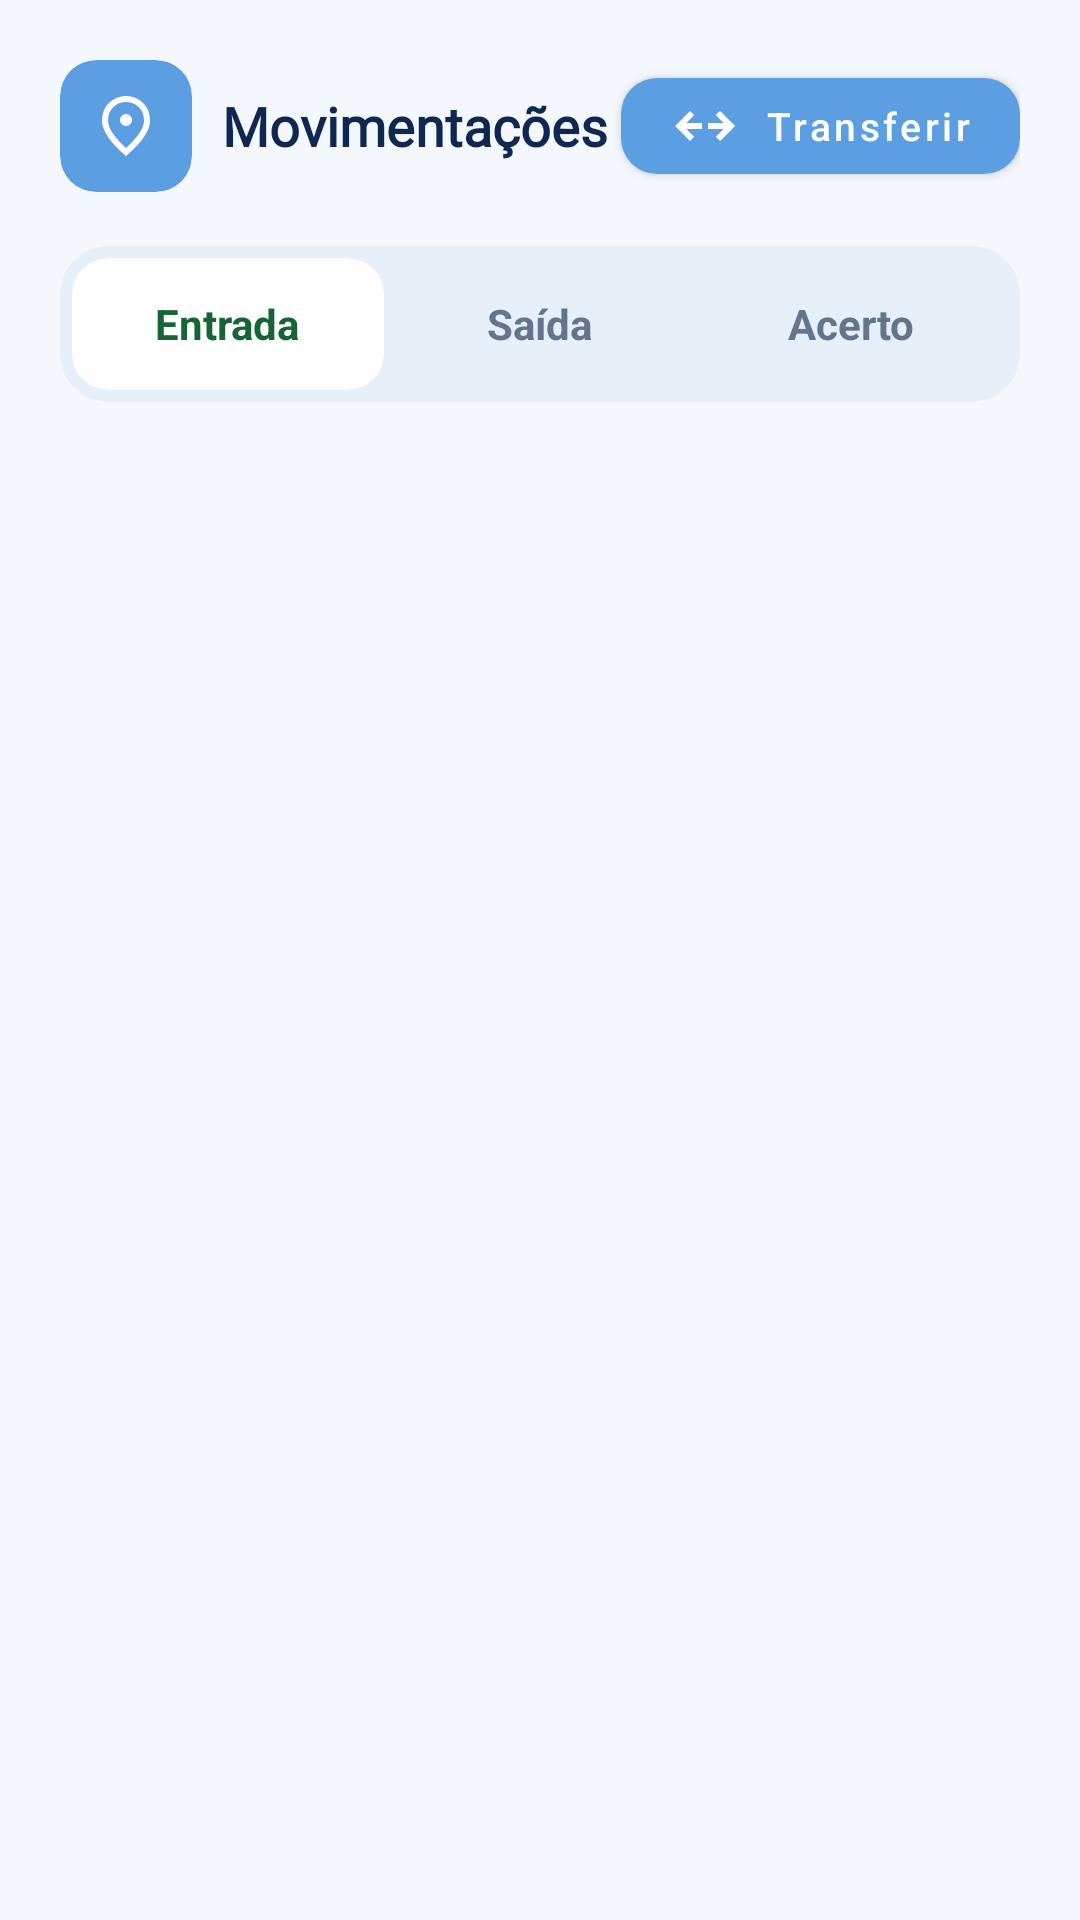

Layout XML and referenced resources for this Android screen:
<!-- AndroidManifest.xml: application theme Theme.SaneAM -->
<!-- res/layout/fragment_movimentacoes.xml -->
<?xml version="1.0" encoding="utf-8"?>
<androidx.constraintlayout.widget.ConstraintLayout xmlns:android="http://schemas.android.com/apk/res/android"
    xmlns:app="http://schemas.android.com/apk/res-auto"
    android:layout_width="match_parent"
    android:layout_height="match_parent"
    android:background="@color/md_theme_light_background">

    
    <RelativeLayout
        android:id="@+id/headerMovimentacoes"
        android:layout_width="0dp"
        android:layout_height="wrap_content"
        android:paddingHorizontal="20dp"
        android:paddingTop="20dp"
        android:paddingBottom="12dp"
        app:layout_constraintEnd_toEndOf="parent"
        app:layout_constraintStart_toStartOf="parent"
        app:layout_constraintTop_toTopOf="parent">

        <LinearLayout
            android:layout_width="wrap_content"
            android:layout_height="wrap_content"
            android:layout_alignParentStart="true"
            android:gravity="center_vertical"
            android:orientation="horizontal">

            <androidx.cardview.widget.CardView
                android:layout_width="44dp"
                android:layout_height="44dp"
                app:cardBackgroundColor="@color/md_theme_light_primary"
                app:cardCornerRadius="12dp"
                app:cardElevation="0dp">

                <androidx.appcompat.widget.AppCompatImageView
                    android:layout_width="24dp"
                    android:layout_height="24dp"
                    android:layout_gravity="center"
                    app:srcCompat="@drawable/ic_location_pin"
                    app:tint="@color/md_theme_light_onPrimary" />
            </androidx.cardview.widget.CardView>

            <TextView
                android:layout_width="wrap_content"
                android:layout_height="wrap_content"
                android:layout_marginStart="10dp"
                android:fontFamily="@font/poppins"
                android:text="@string/movimentacoes"
                android:textColor="@color/md_theme_light_onBackground"
                android:textSize="18sp"
                android:textStyle="bold" />
        </LinearLayout>

        
        <com.google.android.material.button.MaterialButton
            android:id="@+id/btnTransferir"
            android:layout_width="wrap_content"
            android:layout_height="44dp"
            android:layout_alignParentEnd="true"
            android:text="@string/transferir"
            android:textAllCaps="false"
            android:textColor="@color/md_theme_light_onPrimary"
            android:textSize="13sp"
            app:backgroundTint="@color/md_theme_light_primary"
            app:cornerRadius="12dp"
            app:elevation="0dp"
            app:icon="@drawable/ic_swap_horizontal"
            app:iconTint="@color/md_theme_light_onPrimary" />
    </RelativeLayout>

    
    <androidx.cardview.widget.CardView
        android:id="@+id/cardTabs"
        android:layout_width="0dp"
        android:layout_height="52dp"
        android:layout_marginHorizontal="20dp"
        android:layout_marginTop="6dp"
        app:cardBackgroundColor="@color/movement_surface"
        app:cardCornerRadius="16dp"
        app:cardElevation="0dp"
        app:layout_constraintEnd_toEndOf="parent"
        app:layout_constraintStart_toStartOf="parent"
        app:layout_constraintTop_toBottomOf="@id/headerMovimentacoes">

        <LinearLayout
            android:layout_width="match_parent"
            android:layout_height="match_parent"
            android:orientation="horizontal"
            android:padding="4dp"
            android:weightSum="3">

            
            <androidx.cardview.widget.CardView
                android:id="@+id/tabEntrada"
                android:layout_width="0dp"
                android:layout_height="match_parent"
                android:layout_weight="1"
                app:cardBackgroundColor="@color/md_theme_light_surface"
                app:cardCornerRadius="12dp"
                app:cardElevation="0dp">

                <TextView
                    android:id="@+id/txtTabEntrada"
                    android:layout_width="wrap_content"
                    android:layout_height="wrap_content"
                    android:layout_gravity="center"
                    android:text="@string/entrada"
                    android:textColor="@color/badge_green_line"
                    android:textSize="14sp"
                    android:textStyle="bold" />
            </androidx.cardview.widget.CardView>

            
            <androidx.cardview.widget.CardView
                android:id="@+id/tabSaida"
                android:layout_width="0dp"
                android:layout_height="match_parent"
                android:layout_weight="1"
                app:cardBackgroundColor="@android:color/transparent"
                app:cardCornerRadius="12dp"
                app:cardElevation="0dp">

                <TextView
                    android:id="@+id/txtTabSaida"
                    android:layout_width="wrap_content"
                    android:layout_height="wrap_content"
                    android:layout_gravity="center"
                    android:text="@string/saida"
                    android:textColor="@color/md_theme_light_outline"
                    android:textSize="14sp"
                    android:textStyle="bold" />
            </androidx.cardview.widget.CardView>

            
            <androidx.cardview.widget.CardView
                android:id="@+id/tabAcerto"
                android:layout_width="0dp"
                android:layout_height="match_parent"
                android:layout_weight="1"
                app:cardBackgroundColor="@android:color/transparent"
                app:cardCornerRadius="12dp"
                app:cardElevation="0dp">

                <TextView
                    android:id="@+id/txtTabAcerto"
                    android:layout_width="wrap_content"
                    android:layout_height="wrap_content"
                    android:layout_gravity="center"
                    android:text="@string/acerto"
                    android:textColor="@color/md_theme_light_outline"
                    android:textSize="14sp"
                    android:textStyle="bold" />
            </androidx.cardview.widget.CardView>

        </LinearLayout>
    </androidx.cardview.widget.CardView>

    
    <FrameLayout
        android:id="@+id/movementContainer"
        android:layout_width="0dp"
        android:layout_height="0dp"
        android:layout_marginTop="8dp"
        app:layout_constraintBottom_toBottomOf="parent"
        app:layout_constraintEnd_toEndOf="parent"
        app:layout_constraintStart_toStartOf="parent"
        app:layout_constraintTop_toBottomOf="@id/cardTabs" />

</androidx.constraintlayout.widget.ConstraintLayout>
<!-- resources referenced by this layout -->
<resources>
  <color name="badge_green_line">#166534</color>
  <color name="md_theme_light_background">#F4F7FC</color>
  <color name="md_theme_light_onBackground">#0F2851</color>
  <color name="md_theme_light_onPrimary">#FFFFFF</color>
  <color name="md_theme_light_outline">#64748B</color>
  <color name="md_theme_light_primary">#5B9EE1</color>
  <color name="md_theme_light_surface">#FFFFFF</color>
  <color name="movement_surface">#E6EEF7</color>
  <!-- drawable ic_location_pin (drawable) -->
  <vector xmlns:android="http://schemas.android.com/apk/res/android"
      android:width="24dp"
      android:height="24dp"
      android:viewportWidth="960"
      android:viewportHeight="960">
  
      <path
          android:fillColor="@android:color/white"
          android:pathData="M536.5,456.5Q560,433 560,400Q560,367 536.5,343.5Q513,320 480,320Q447,320 423.5,343.5Q400,367 400,400Q400,433 423.5,456.5Q447,480 480,480Q513,480 536.5,456.5ZM480,774Q602,662 661,570.5Q720,479 720,408Q720,299 650.5,229.5Q581,160 480,160Q379,160 309.5,229.5Q240,299 240,408Q240,479 299,570.5Q358,662 480,774ZM480,880Q319,743 239.5,625.5Q160,508 160,408Q160,258 256.5,169Q353,80 480,80Q607,80 703.5,169Q800,258 800,408Q800,508 720.5,625.5Q641,743 480,880ZM480,400Q480,400 480,400Q480,400 480,400Q480,400 480,400Q480,400 480,400Q480,400 480,400Q480,400 480,400Q480,400 480,400Q480,400 480,400Z" />
  
  </vector>
  <!-- drawable ic_swap_horizontal (drawable) -->
  <vector xmlns:android="http://schemas.android.com/apk/res/android"
      android:width="24dp"
      android:height="24dp"
      android:viewportWidth="960"
      android:viewportHeight="960">
  
      <path
          android:fillColor="@android:color/white"
          android:pathData="M680,680L624,624L727,520L520,520L520,440L727,440L624,336L680,280L880,480L680,680ZM280,680L80,480L280,280L336,336L233,440L440,440L440,520L233,520L336,624L280,680Z" />
  
  </vector>
  <string name="acerto">Acerto</string>
  <string name="entrada">Entrada</string>
  <string name="movimentacoes">Movimentações</string>
  <string name="saida">Saída</string>
  <string name="transferir">Transferir</string>
  <style name="Theme.SaneAM" parent="Theme.MaterialComponents.DayNight.NoActionBar">
          
          <item name="colorPrimary">@color/md_theme_light_primary</item>
          <item name="colorOnPrimary">@color/md_theme_light_onPrimary</item>
          <item name="colorPrimaryContainer">@color/md_theme_light_primaryContainer</item>
          <item name="colorOnPrimaryContainer">@color/md_theme_light_onPrimaryContainer</item>
  
          
          <item name="android:colorBackground">@color/md_theme_light_background</item>
          <item name="colorOnBackground">@color/md_theme_light_onBackground</item>
          <item name="colorSurface">@color/md_theme_light_surface</item>
          <item name="colorOnSurface">@color/md_theme_light_onSurface</item>
          <item name="colorSurfaceVariant">@color/md_theme_light_surfaceVariant</item>
          <item name="colorOutline">@color/md_theme_light_outline</item>
  
          
          <item name="android:statusBarColor">@color/md_theme_light_background</item>
          <item name="android:windowLightStatusBar">true</item>
          <item name="android:navigationBarColor">@color/md_theme_light_background</item>
          <item name="android:windowLightNavigationBar">true</item>
      </style>
  <color name="md_theme_light_primaryContainer">#5294D7</color>
  <color name="md_theme_light_onPrimaryContainer">#FFFFFF</color>
  <color name="md_theme_light_onSurface">#1E293B</color>
  <color name="md_theme_light_surfaceVariant">#F1F5F9</color>
</resources>
